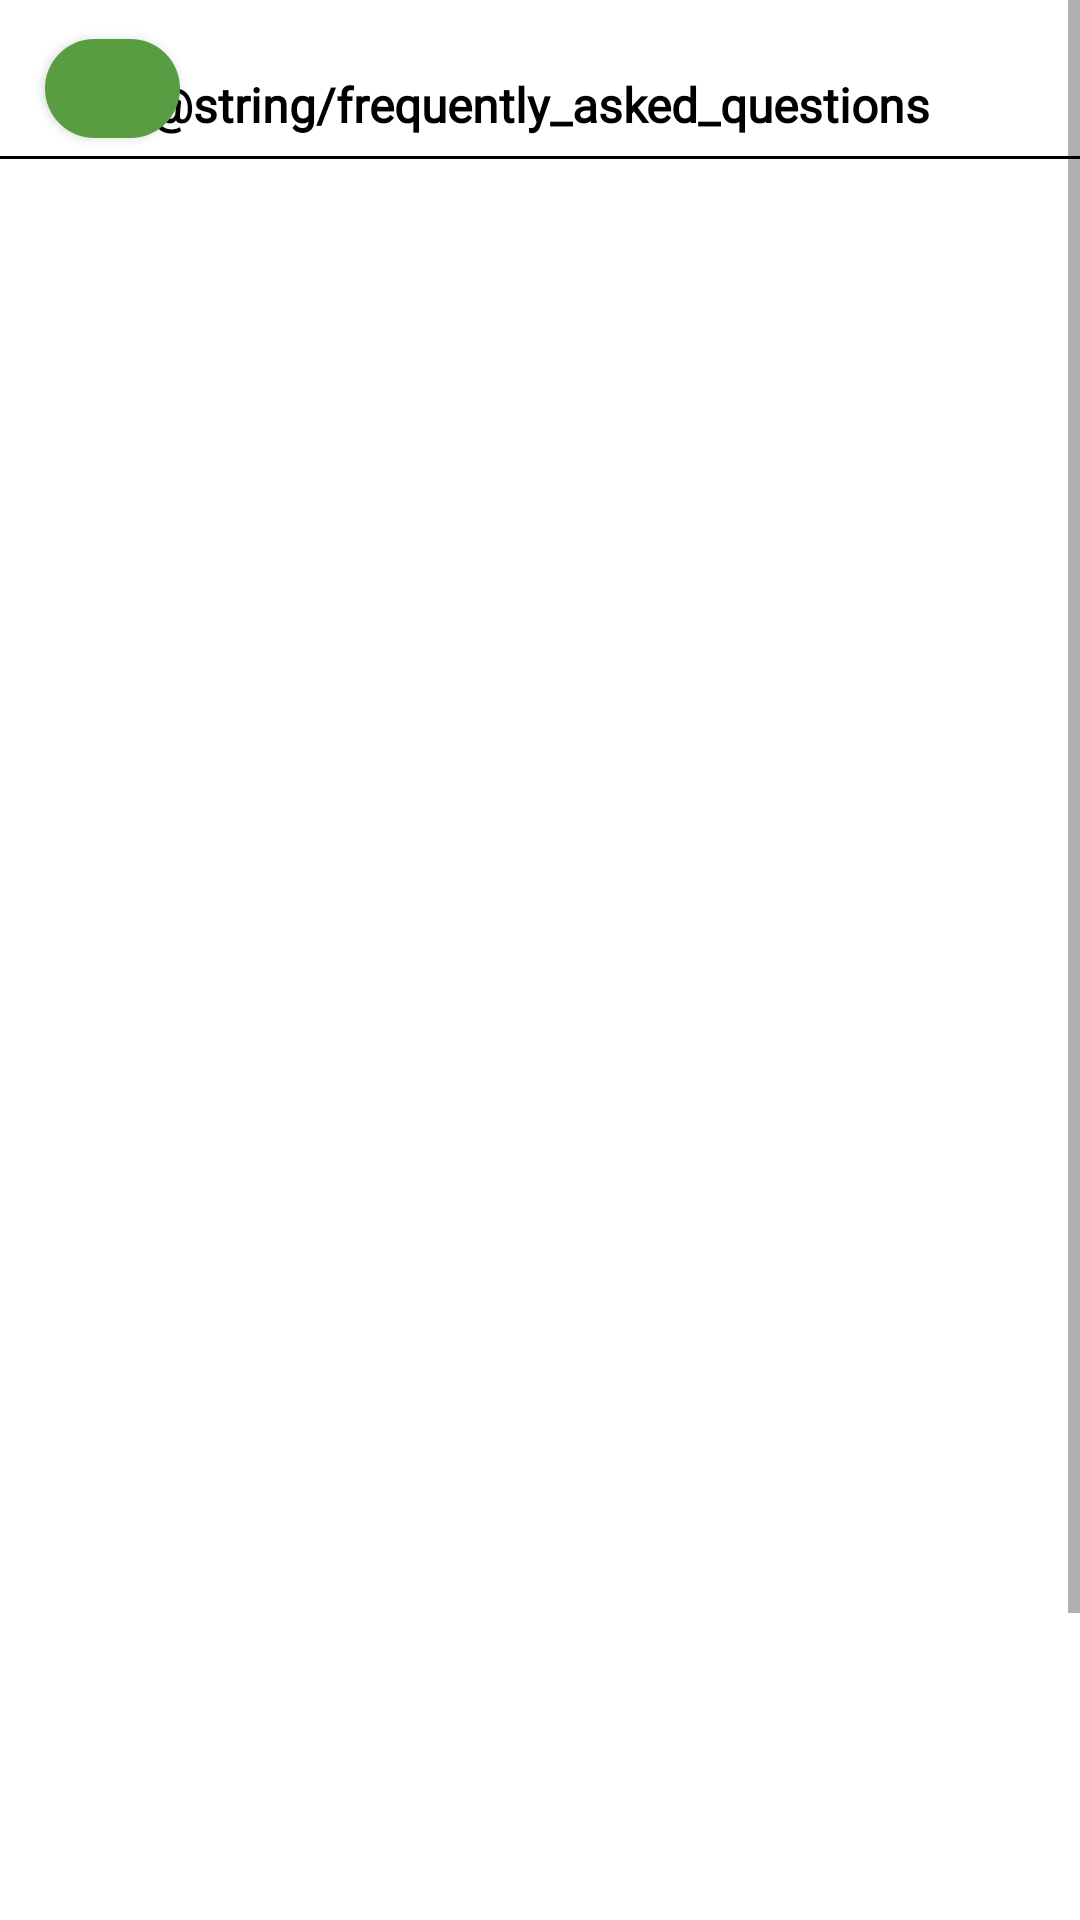

Produce the Android XML layout that renders to this screen, including the resource entries it uses.
<!-- AndroidManifest.xml: application theme Theme.Contact -->
<!-- res/layout/fragment_lender_f_a_q.xml -->
<?xml version="1.0" encoding="utf-8"?>
<FrameLayout xmlns:android="http://schemas.android.com/apk/res/android"
    xmlns:app="http://schemas.android.com/apk/res-auto"
    xmlns:tools="http://schemas.android.com/tools"
    android:id="@+id/LenderFAQFragmentContainer"
    android:layout_width="match_parent"
    android:layout_height="match_parent"
    tools:context=".ui.lender.faq.LenderFAQFragment">

    <ScrollView
        android:layout_width="match_parent"
        android:layout_height="match_parent">

        <LinearLayout
            android:layout_width="match_parent"
            android:layout_height="wrap_content"
            android:orientation="vertical">

            <TextView
                android:id="@+id/textViewFAQLender"
                android:layout_width="match_parent"
                android:layout_height="wrap_content"
                android:layout_marginTop="8dp"
                android:fontFamily="@font/montserrat_bold"
                android:padding="16dp"
                android:text="@string/frequently_asked_questions"
                android:textAlignment="center"
                android:textColor="#000000"
                android:textSize="16sp"
                android:textStyle="bold" />

            <Button
                android:id="@+id/btnPrevious"
                android:layout_width="45dp"
                android:layout_height="45dp"
                android:layout_marginStart="15dp"
                android:layout_marginTop="-55dp"
                app:cornerRadius="30dp"
                app:icon="@drawable/baseline_arrow_back_24"
                app:iconGravity="textTop"
                app:layout_constraintStart_toStartOf="parent"
                app:layout_constraintTop_toTopOf="parent" />

            <View
                android:layout_width="match_parent"
                android:layout_height="1dp"
                android:background="@color/black" />

            <ExpandableListView
                android:id="@+id/expandableListViewFAQLender"
                android:layout_width="match_parent"
                android:layout_height="699dp"
                android:groupIndicator="@null"
                android:minHeight="200dp">

            </ExpandableListView>

        </LinearLayout>
    </ScrollView>

</FrameLayout>
<!-- resources referenced by this layout -->
<resources>
  <color name="black">#FF000000</color>
  <style name="Theme.Contact" parent="Theme.MaterialComponents.DayNight.DarkActionBar">
          
          <item name="colorPrimary">@color/light_green</item>
          <item name="colorPrimaryVariant">@color/light_green_500</item>
          <item name="colorOnPrimary">@color/white</item>
          
          <item name="colorSecondary">@color/teal_200</item>
          <item name="colorSecondaryVariant">@color/teal_700</item>
          <item name="colorOnSecondary">@color/black</item>
          
          <item name="android:statusBarColor" tools:targetApi="l">?attr/colorPrimaryVariant</item>
          
      </style>
  <color name="light_green">#599D42</color>
  <color name="light_green_500">#3AA216</color>
  <color name="white">#FFFFFFFF</color>
  <color name="teal_200">#FF03DAC5</color>
  <color name="teal_700">#FF018786</color>
</resources>
